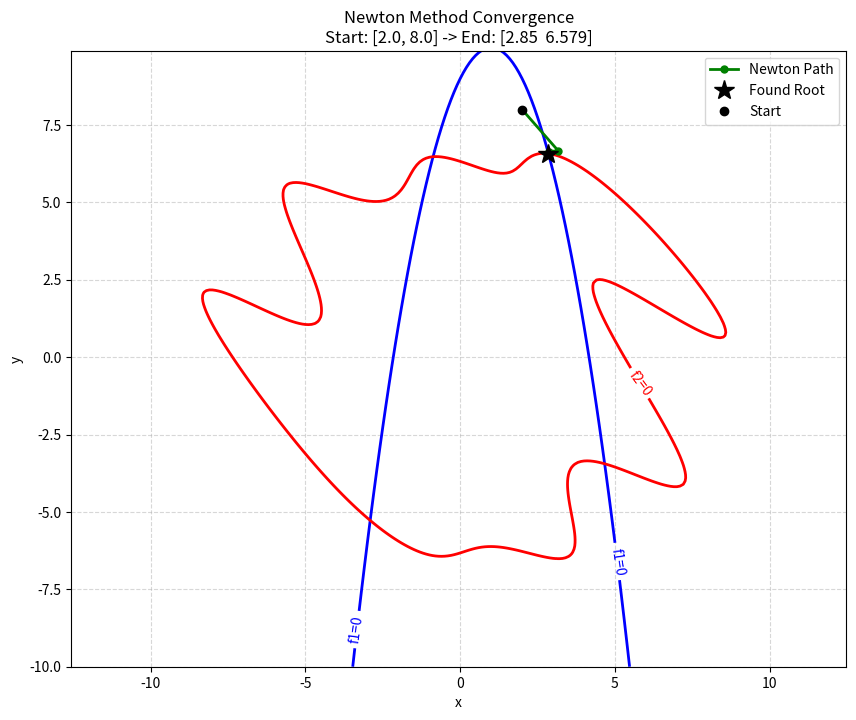
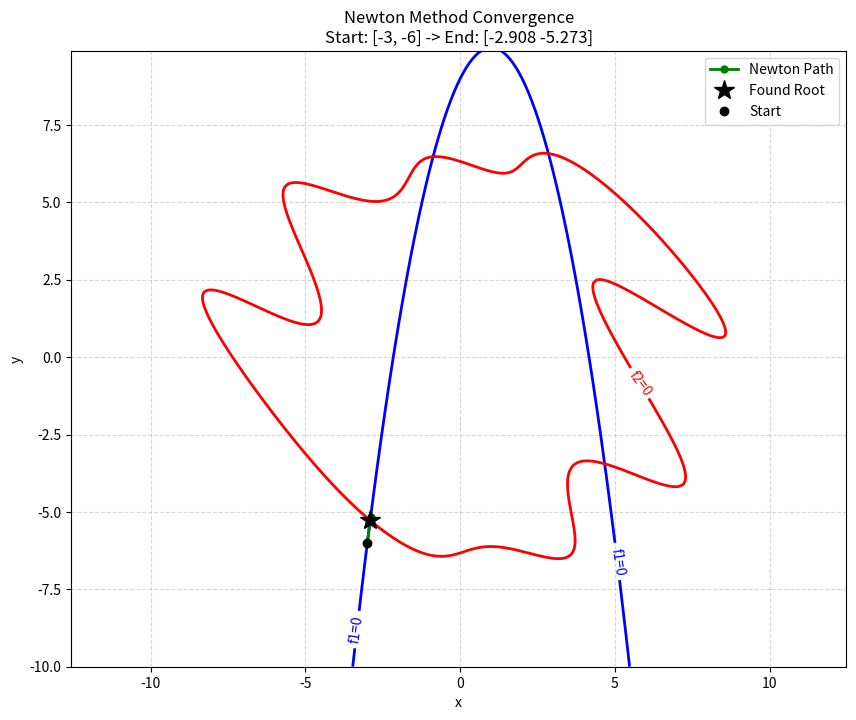
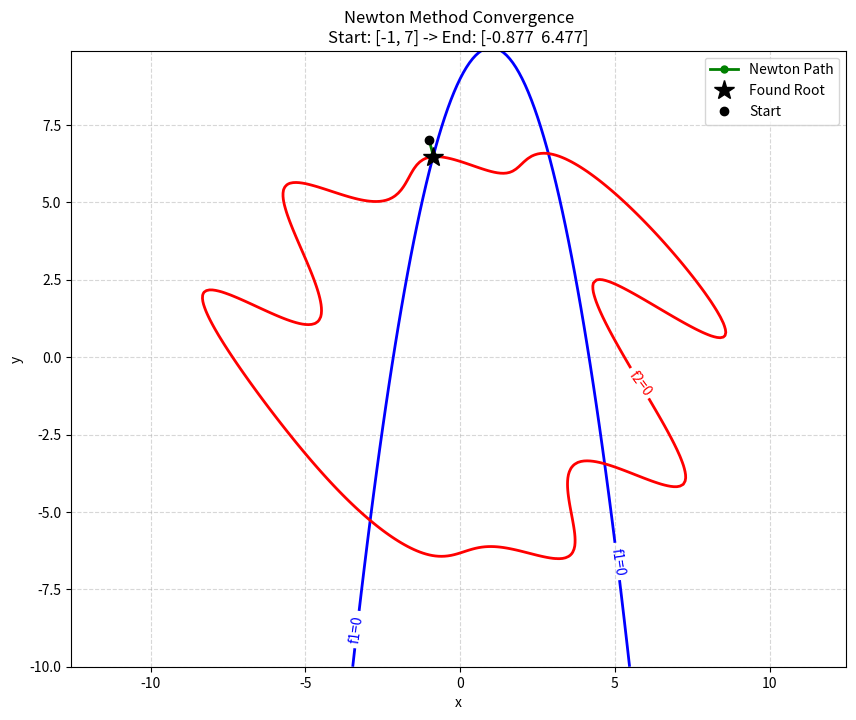
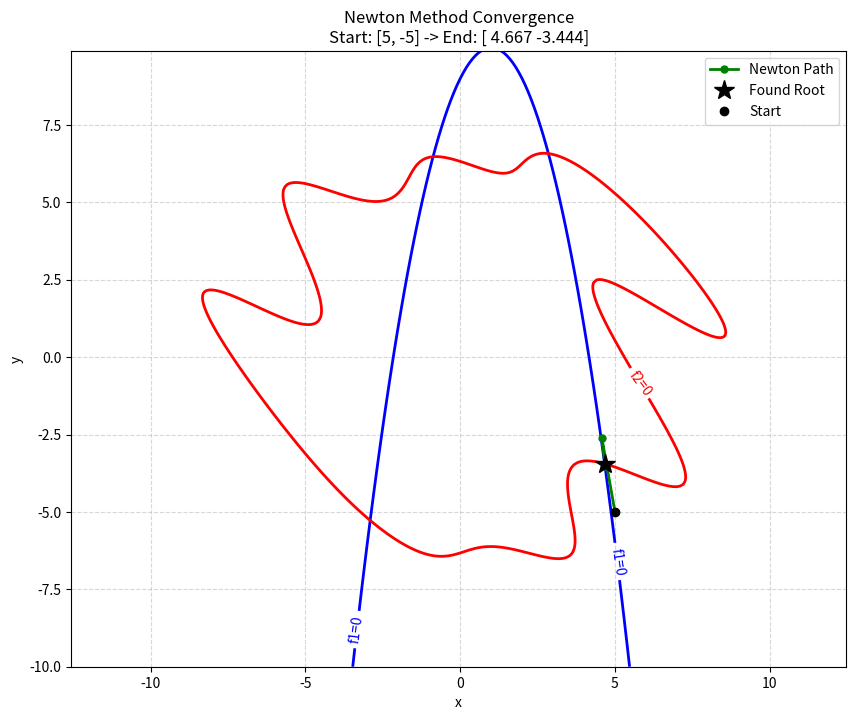

These charts were generated, in order, by the following Python code:
import matplotlib.pyplot as plt
import numpy as np

def F(vars):
    x, y = vars
    f1 = (x - 1) ** 2 + y - 10
    f2 = x**2 + y**2 + 4 * x * np.cos(x + y) - 40
    return np.array([f1, f2])


def J(vars):
    x, y = vars

    df1_dx = 2 * (x - 1)
    df1_dy = 1.0

    df2_dx = 2 * x + 4 * np.cos(x + y) - 4 * x * np.sin(x + y)

    df2_dy = 2 * y - 4 * x * np.sin(x + y)

    return np.array([[df1_dx, df1_dy], [df2_dx, df2_dy]])


def newton_system(initial_guess, tolerance=1e-6, max_iter=100):
    x_current = np.array(initial_guess, dtype=float)
    path = [x_current.copy()] 

    for i in range(max_iter):
        F_val = F(x_current)
        J_val = J(x_current)

        if np.linalg.norm(F_val) < tolerance:
            print(f"Converged in {i} iterations.")
            return x_current, np.array(path)

        delta = np.linalg.solve(J_val, -F_val)
        x_current = x_current + delta
        path.append(x_current.copy())

    print("Did not converge.")
    return x_current, np.array(path)


initial_guess = [[2.0, 8.0], [-3, -6], [-1, 7], [5, -5]]

for guess in initial_guess:
    root, path = newton_system(guess)

    print(f"Root found at: x={root[0]:.4f}, y={root[1]:.4f}")
    print(f"Function values at root: {F(root)}")

    x_grid = np.arange(-10, 10, 0.1)
    y_grid = np.arange(-10, 10, 0.1)
    X, Y = np.meshgrid(x_grid, y_grid)

    Z1 = (X - 1) ** 2 + Y - 10
    Z2 = X**2 + Y**2 + 4 * X * np.cos(X + Y) - 40

    plt.figure(figsize=(10, 8))

    c1 = plt.contour(X, Y, Z1, levels=[0], colors="blue", linewidths=2)
    c2 = plt.contour(X, Y, Z2, levels=[0], colors="red", linewidths=2)
    plt.clabel(c1, fmt="f1=0", inline=True)
    plt.clabel(c2, fmt="f2=0", inline=True)

    plt.plot(
        path[:, 0],
        path[:, 1],
        "-o",
        color="green",
        label="Newton Path",
        linewidth=2,
        markersize=5,
    )
    plt.plot(root[0], root[1], "k*", markersize=15, label="Found Root")
    plt.plot(guess[0], guess[1], "ko", label="Start")

    plt.xlabel("x")
    plt.ylabel("y")
    plt.title(f"Newton Method Convergence\nStart: {guess} -> End: {np.round(root, 3)}")
    plt.legend()
    plt.grid(True, linestyle="--", alpha=0.5)
    plt.axis("equal")
    plt.show()
